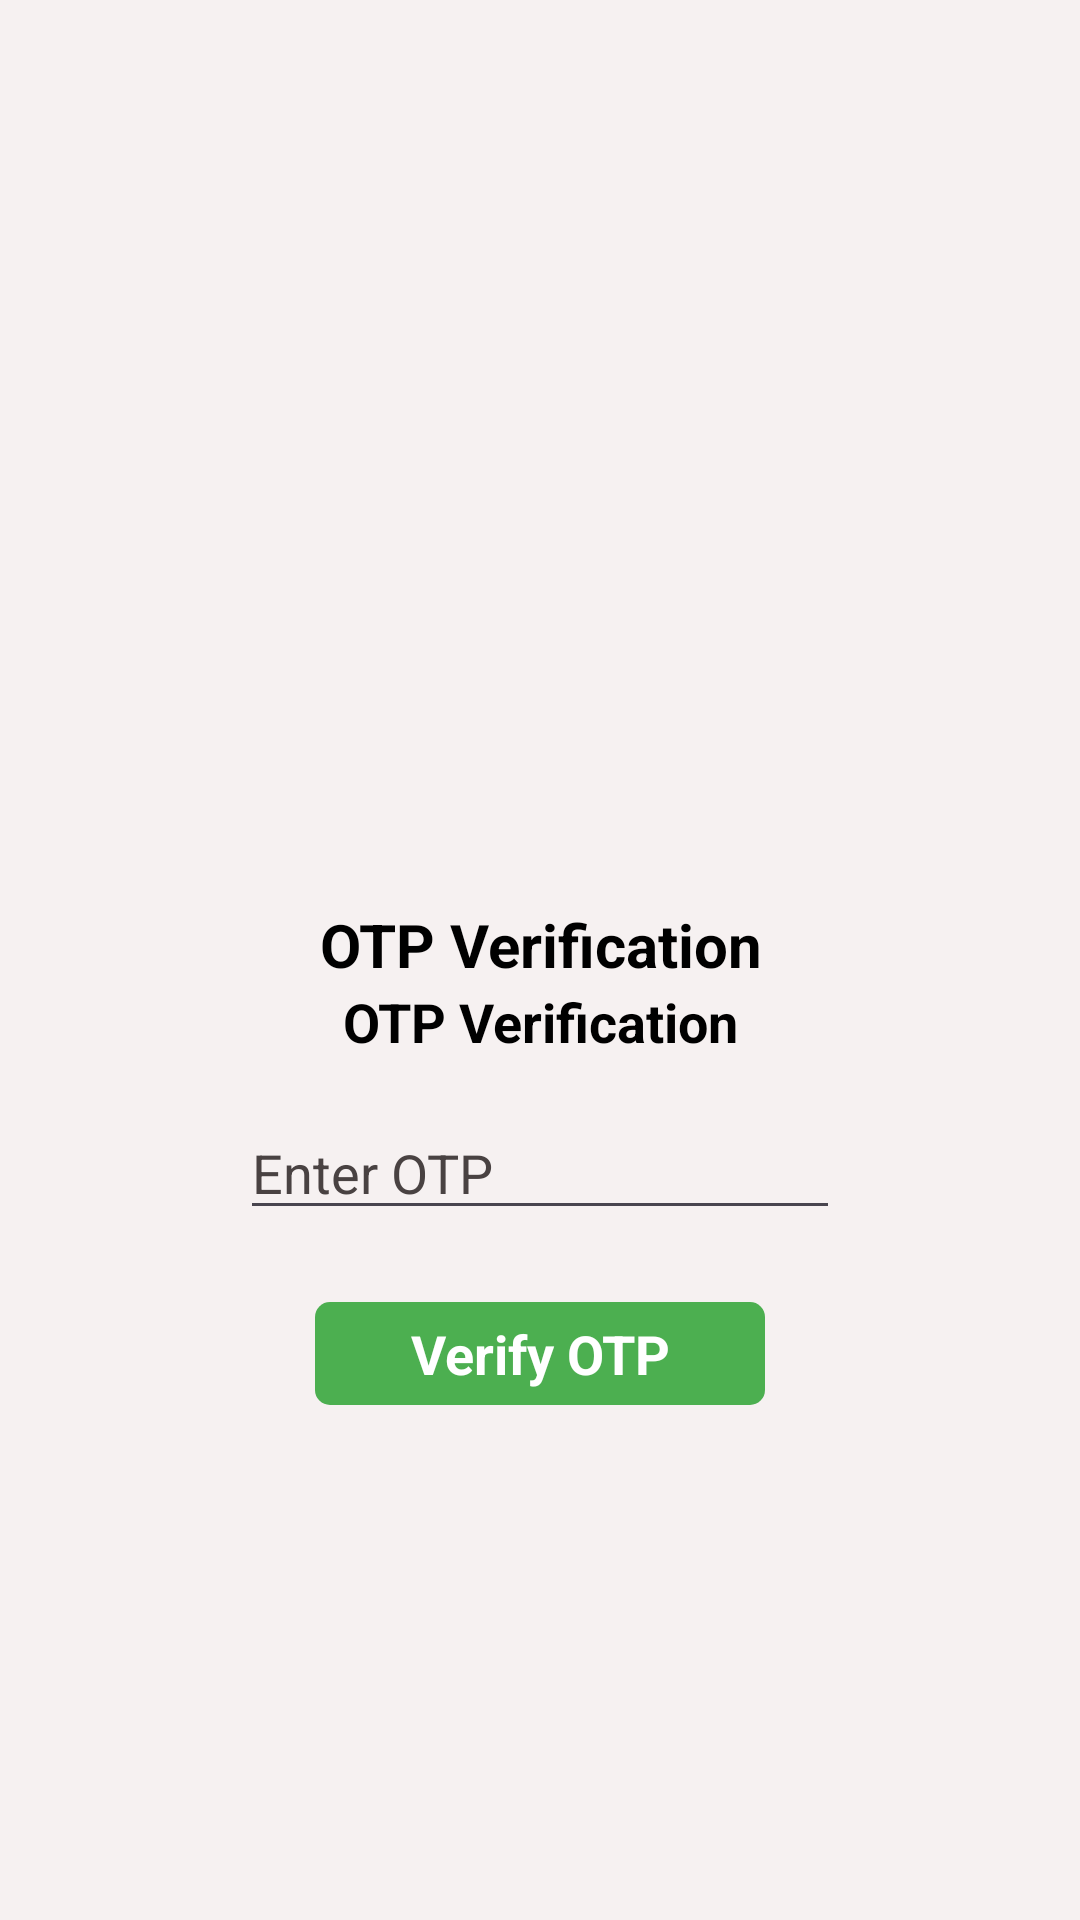

Reconstruct the res/layout file that produces this screen, plus the resources it refers to.
<!-- AndroidManifest.xml: application theme Theme.MyFoodProduct -->
<!-- res/layout/activity_otp_verify.xml -->
<?xml version="1.0" encoding="utf-8"?>
<RelativeLayout
    xmlns:android="http://schemas.android.com/apk/res/android"
    android:layout_width="match_parent"
    android:layout_height="match_parent"
    android:orientation="vertical"
    android:background="#F6F1F1"
    android:padding="16dp">

    <LinearLayout
        android:layout_width="match_parent"
        android:layout_height="wrap_content"
        android:orientation="vertical"
        android:gravity="center_horizontal"
        android:layout_alignParentBottom="false"
        android:layout_centerInParent="true"
        >
        <ImageView
            android:id="@+id/otpIcon"
            android:layout_width="120dp"
            android:layout_height="120dp"
            android:layout_centerHorizontal="true"
            android:layout_marginBottom="10dp"
            android:src="@drawable/otp" />
        <TextView
            android:layout_width="match_parent"
            android:layout_height="wrap_content"
            android:text="OTP Verification"
            android:textSize="20sp"
            android:textStyle="bold"
            android:textColor="#000"
            android:gravity="center_horizontal"
            />
        <TextView
            android:id="@+id/otp"
            android:layout_width="match_parent"
            android:layout_height="wrap_content"
            android:text="OTP Verification"
            android:textSize="18sp"
            android:textStyle="bold"
            android:textColor="#000"
            android:gravity="center_horizontal"
            />




        <EditText
            android:id="@+id/otpEditText"
            android:layout_width="200dp"
            android:layout_height="wrap_content"
            android:layout_below="@id/otpIcon"
            android:layout_marginTop="16dp"
            android:hint="Enter OTP"
            android:inputType="number"
            android:maxLength="6"
            android:textColorHint="#494242"
            android:textColor="#000"
            android:layout_centerHorizontal="true" />

        <TextView
            android:id="@+id/verifyButton"
            android:layout_width="150dp"
            android:layout_height="wrap_content"
            android:layout_below="@id/otpEditText"
            android:layout_marginTop="24dp"
            android:text="Verify OTP"
            android:textStyle="bold"
            android:padding="5dp"
            android:textColor="#fff"
            android:gravity="center"
            android:textSize="18sp"
            android:background="@drawable/otp_bg"
            />

    </LinearLayout>
</RelativeLayout>
<!-- resources referenced by this layout -->
<resources>
  <!-- drawable otp_bg (drawable) -->
  <?xml version="1.0" encoding="utf-8"?>
  <layer-list xmlns:android="http://schemas.android.com/apk/res/android" >
      <item>
          <shape
              android:shape="rectangle">
              <solid android:color="#4CAF50" />
              <corners
                  android:radius="5dp"
                  />
  
          </shape>
      </item>
  
      <item  android:bottom="2dp"
          android:right="2dp"
          android:left="2dp"
          android:top="2dp"
          >
          <shape
              android:shape="rectangle">
              <stroke android:width="3dp"
                  android:color="#4CAF50" />
              <solid android:color="#4CAF50" />
  
  
          </shape>
      </item>
  
  </layer-list>
  <style name="Theme.MyFoodProduct" parent="Base.Theme.MyFoodProduct" />
  <style name="Base.Theme.MyFoodProduct" parent="Theme.Material3.DayNight.NoActionBar">
          
          
      </style>
</resources>
